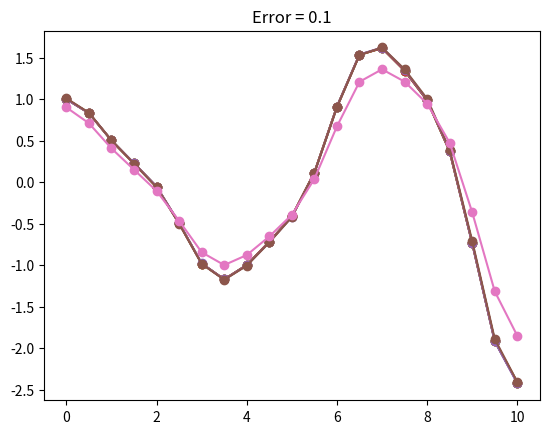

Python code for this plot:
import random

import matplotlib.pyplot as plt
import numpy as np
import scipy


def get_x():
    """
    Возвращает результат решения уравнения x=1.4^x
    """
    # Начальное приближение
    x = 2
    eps = 1e-7

    # Функция, у которой ищем ноль
    def F(x):
        return x - (1.4 ** x)

    return scipy.optimize.newton(F, x, tol=eps)


def get_E():
    """
    Возвращает переменную E, взяв интеграл и умножив на константу
    """
    start = 0
    end = 1

    # Функция для интегрирования
    def F(x):
        return np.sin(x) / (x ** 2 + 1)

    return 1.553791 * scipy.integrate.quad(F, start, end, )[0]


def get_Mathieu_function(delt, E):
    """
    Возвращает функцию Метьё
    """

    def F(t, X):
        dX = np.zeros(X.shape)
        dX[1] = X[0]
        dX[0] = -(delt + E * np.cos(2 * t)) * X[1]
        return dX

    return F


def rkf853(f, T, X0):
    """
    Решает `x' = f(t, x)` для каждого `t` в `T`
    С начальным значением `X0`, используя явный метод Рунге-Кутта 8 5 3
    """
    runge = scipy.integrate.ode(f).set_integrator('dop853').set_initial_value(X0, T[0])
    X = [X0, *[runge.integrate(T[i]) for i in range(1, len(T))]]
    return np.array([i[0] for i in X]), np.array([i[1] for i in X])


def calculate(points, error):
    # Вычисляем А на основании x*
    A = 0.5300355 * get_x() + error * random.choice([-1, 1])
    # B задано
    B = 0 + error * random.choice([-1, 1])
    # Дельта задано
    delt = 1 + error * random.choice([-1, 1])
    # Получим E
    E = get_E() + error * random.choice([-1, 1])
    # Получим функцию Матьё
    Mathieu_function = get_Mathieu_function(delt, E)
    # Зададим начальные значения
    X0 = np.array([A, B])
    # Получим результат вычисления
    Mathieu = rkf853(Mathieu_function, points, X0)[0]
    # Вывели результат в виде графика
    plt.title(f'Error = {error}')
    plt.plot(points, Mathieu, '-o')
    plt.show()
    return Mathieu


def main():
    points = np.arange(0, 10.5, 0.5)
    error = [calculate(points, 0)]
    for i in range(6, 0, -1):
        error.append(calculate(points, 10 ** (-i)))


if __name__ == "__main__":
    main()
